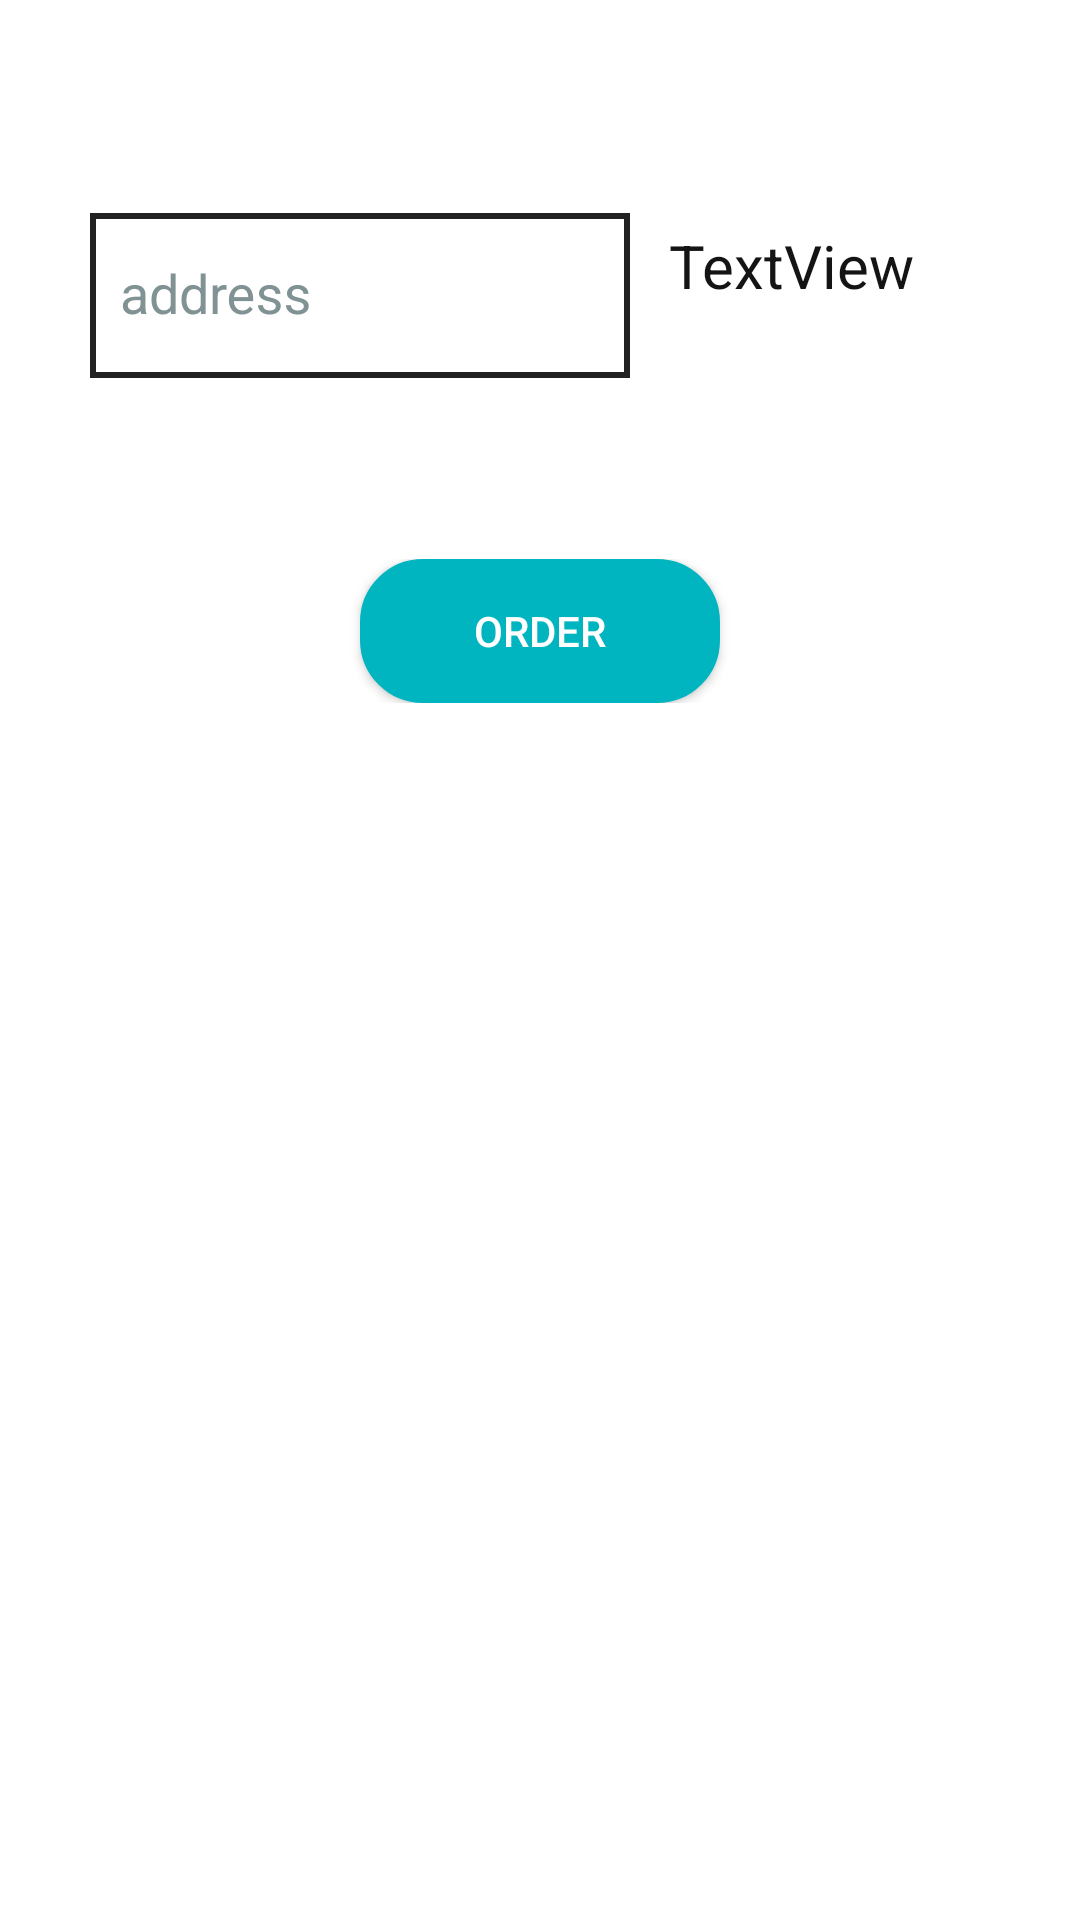

Android layout source for this screen:
<!-- AndroidManifest.xml: application theme Theme.AppCompat.NoActionBar -->
<!-- res/layout/fragment_order.xml -->
<?xml version="1.0" encoding="utf-8"?>
<ScrollView xmlns:app="http://schemas.android.com/apk/res-auto"
    xmlns:tools="http://schemas.android.com/tools"
    android:layout_width="match_parent"
    android:layout_height="match_parent"
    android:fillViewport="true"
    xmlns:android="http://schemas.android.com/apk/res/android">
<androidx.constraintlayout.widget.ConstraintLayout
    android:layout_width="match_parent"
    android:layout_height="match_parent"
    tools:context=".fragments.PicturesListFragment"
    android:background="@color/white">

    <androidx.recyclerview.widget.RecyclerView
        android:id = "@+id/ordersRecyclerView"
        android:layout_width="match_parent"
        android:layout_height="wrap_content"
        android:layout_marginTop="30dp"
        app:layout_constraintTop_toTopOf="parent" />
    <RelativeLayout
        android:id="@+id/ordButLay"
        android:layout_width="match_parent"
        android:layout_height="wrap_content"
        app:layout_constraintTop_toBottomOf="@+id/addressTextInp"
        app:layout_constraintStart_toStartOf="parent"
        android:layout_marginTop="40dp"
        app:layout_constraintEnd_toEndOf="parent">
    <Button
        android:id="@+id/buyButton"
        android:layout_width="120dp"
        android:layout_height="wrap_content"
        style="@style/roundedButtonStyle"
        android:text = "Order"
        android:layout_centerHorizontal="true"/>
    </RelativeLayout>

    <TextView
        android:id="@+id/fullPriceTextView"
        android:layout_width="wrap_content"
        android:layout_height="wrap_content"
        android:layout_marginEnd="55dp"
        android:text="TextView"
        android:textColor="@color/black"
        android:textSize = "20sp"
        app:layout_constraintEnd_toEndOf="parent"
        app:layout_constraintTop_toBottomOf="@+id/ordersRecyclerView"
        android:layout_marginTop="45dp" />

    <com.google.android.material.textfield.TextInputLayout
        android:id="@+id/addressTextInp"
        android:layout_width="180dp"
        android:layout_height="wrap_content"
        style="@style/registerTextInputLayoutStyle"
        app:errorEnabled="true"
        android:layout_marginTop="30dp"
        android:layout_marginStart="30dp"
        app:layout_constraintStart_toStartOf="parent"
        app:layout_constraintTop_toBottomOf="@+id/ordersRecyclerView">

        <EditText
            android:id="@+id/addressEditText"
            android:layout_width="match_parent"
            android:layout_height="55dp"
            android:textColor="@color/black"
            style="@style/addressEditTextStyle"
            android:hint="address"
            android:textColorHint="@color/picturesRecViewBgColor"/>
    </com.google.android.material.textfield.TextInputLayout>


</androidx.constraintlayout.widget.ConstraintLayout>
</ScrollView>
<!-- resources referenced by this layout -->
<resources>
  <color name="black">#141414</color>
  <color name="picturesRecViewBgColor">#4BEEEEEE</color>
  <color name="white">#FFFFFFFF</color>
  <style name="addressEditTextStyle">
          <item name="android:layout_height">@dimen/user_details_text_input_height</item>
          <item name="android:textColor">@color/black</item>
          <item name="android:textColorHint">@color/hint_color</item>
          <item name="android:background">@drawable/address_layout_border</item>
          <item name="android:padding">@dimen/user_details_text_input_padding</item>
      </style>
  <style name="registerTextInputLayoutStyle">
          <item name="android:layout_height">wrap_content</item>
          <item name="android:textColorHint">@color/hint_color</item>
          <item name="android:background">@null</item>
      </style>
  <style name="roundedButtonStyle">
          <item name="android:layout_height">wrap_content</item>
          <item name="android:background">@drawable/rounded_button_border</item>
      </style>
  <dimen name="user_details_text_input_height">55dp</dimen>
  <color name="hint_color">#809293</color>
  <!-- drawable address_layout_border (drawable-v24) -->
  <?xml version="1.0" encoding="utf-8"?>
  <shape xmlns:android="http://schemas.android.com/apk/res/android"
      android:shape="rectangle" >
  
      <solid android:color="@color/white" />
      <stroke
          android:width="@dimen/text_input_border_width"
          android:color="@color/form_background_color" />
  
  </shape>
  <dimen name="user_details_text_input_padding">10dp</dimen>
  <!-- drawable rounded_button_border (drawable-v24) -->
  <?xml version="1.0" encoding="utf-8"?>
  <shape xmlns:android="http://schemas.android.com/apk/res/android"
      android:shape="rectangle" >
  
      <solid android:color="@color/register_button_color" />
      <stroke
          android:width="2dp"
          android:color="@color/text_input_border_color"/>
      <corners android:radius="@dimen/buttons_corner_radius"/>
  </shape>
  <dimen name="text_input_border_width">2dp</dimen>
  <color name="form_background_color">#212121</color>
  <color name="register_button_color">#00B5C0</color>
  <color name="text_input_border_color">#00B5C0</color>
  <dimen name="buttons_corner_radius">20dp</dimen>
</resources>
